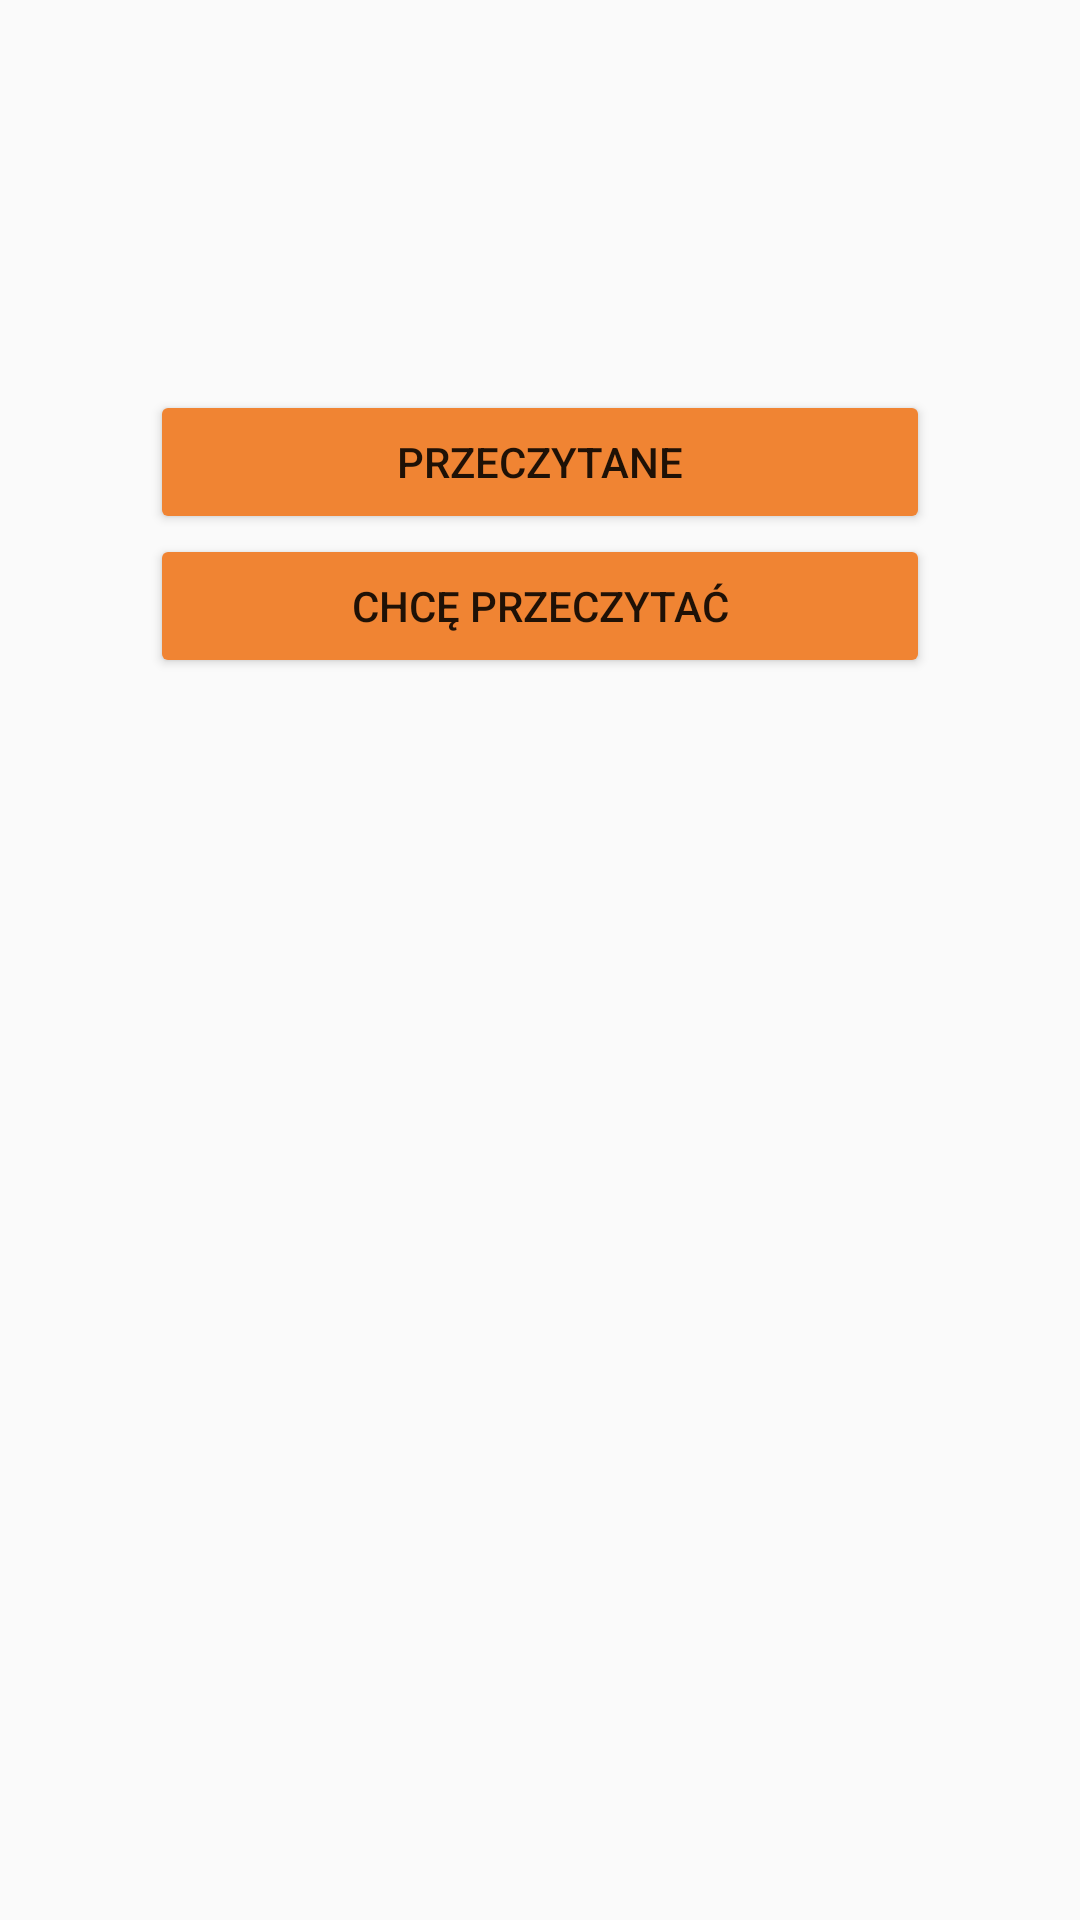

The Android layout XML behind this screen, and the referenced resources:
<!-- AndroidManifest.xml: application theme AppTheme -->
<!-- res/layout/activity_main.xml -->
<?xml version="1.0" encoding="utf-8"?>
<ScrollView xmlns:android="http://schemas.android.com/apk/res/android"
    xmlns:tools="http://schemas.android.com/tools"
    android:layout_width="match_parent"
    android:layout_height="match_parent">

    <LinearLayout android:layout_width="match_parent"
    android:layout_height="match_parent"
    android:orientation="vertical"
    tools:context="com.example.android.mybookskeeper.MainActivity">

        <ImageView android:id="@+id/imageBookshelf"
            android:layout_width="match_parent"
            android:layout_height="wrap_content"
            android:layout_gravity="top"
            android:padding="10dp"
            android:layout_margin="30dp"
            android:adjustViewBounds="true"
            android:src="@drawable/bookshelf" />


        <LinearLayout android:layout_width="match_parent"
            android:layout_height="match_parent"
            android:padding="50sp"
            android:orientation="vertical">

            <Button android:id="@+id/read"
                android:layout_width="match_parent"
                android:layout_height="match_parent"
                android:layout_gravity="center"
                android:text="@string/read" />

            <Button android:id="@+id/wannaRead"
                android:layout_width="match_parent"
                android:layout_height="match_parent"
                android:layout_gravity="center" android:text="@string/wannaRead" />


        </LinearLayout>


    </LinearLayout>
</ScrollView>
<!-- resources referenced by this layout -->
<resources>
  <string name="read">Przeczytane</string>
  <string name="wannaRead">Chcę przeczytać</string>
  <style name="AppTheme" parent="Theme.AppCompat.Light.DarkActionBar">
          
          <item name="colorPrimary">@color/colorPrimary</item>
          <item name="colorPrimaryDark">@color/colorPrimaryDark</item>
          <item name="colorAccent">@color/colorAccent</item>
          <item name="colorButtonNormal">#f08433</item>
          <item name="colorControlHighlight">@color/colorAccent</item>
  
      </style>
  <color name="colorPrimary">#E91E63</color>
  <color name="colorPrimaryDark">#8c0032</color>
  <color name="colorAccent">#fa5788</color>
</resources>
